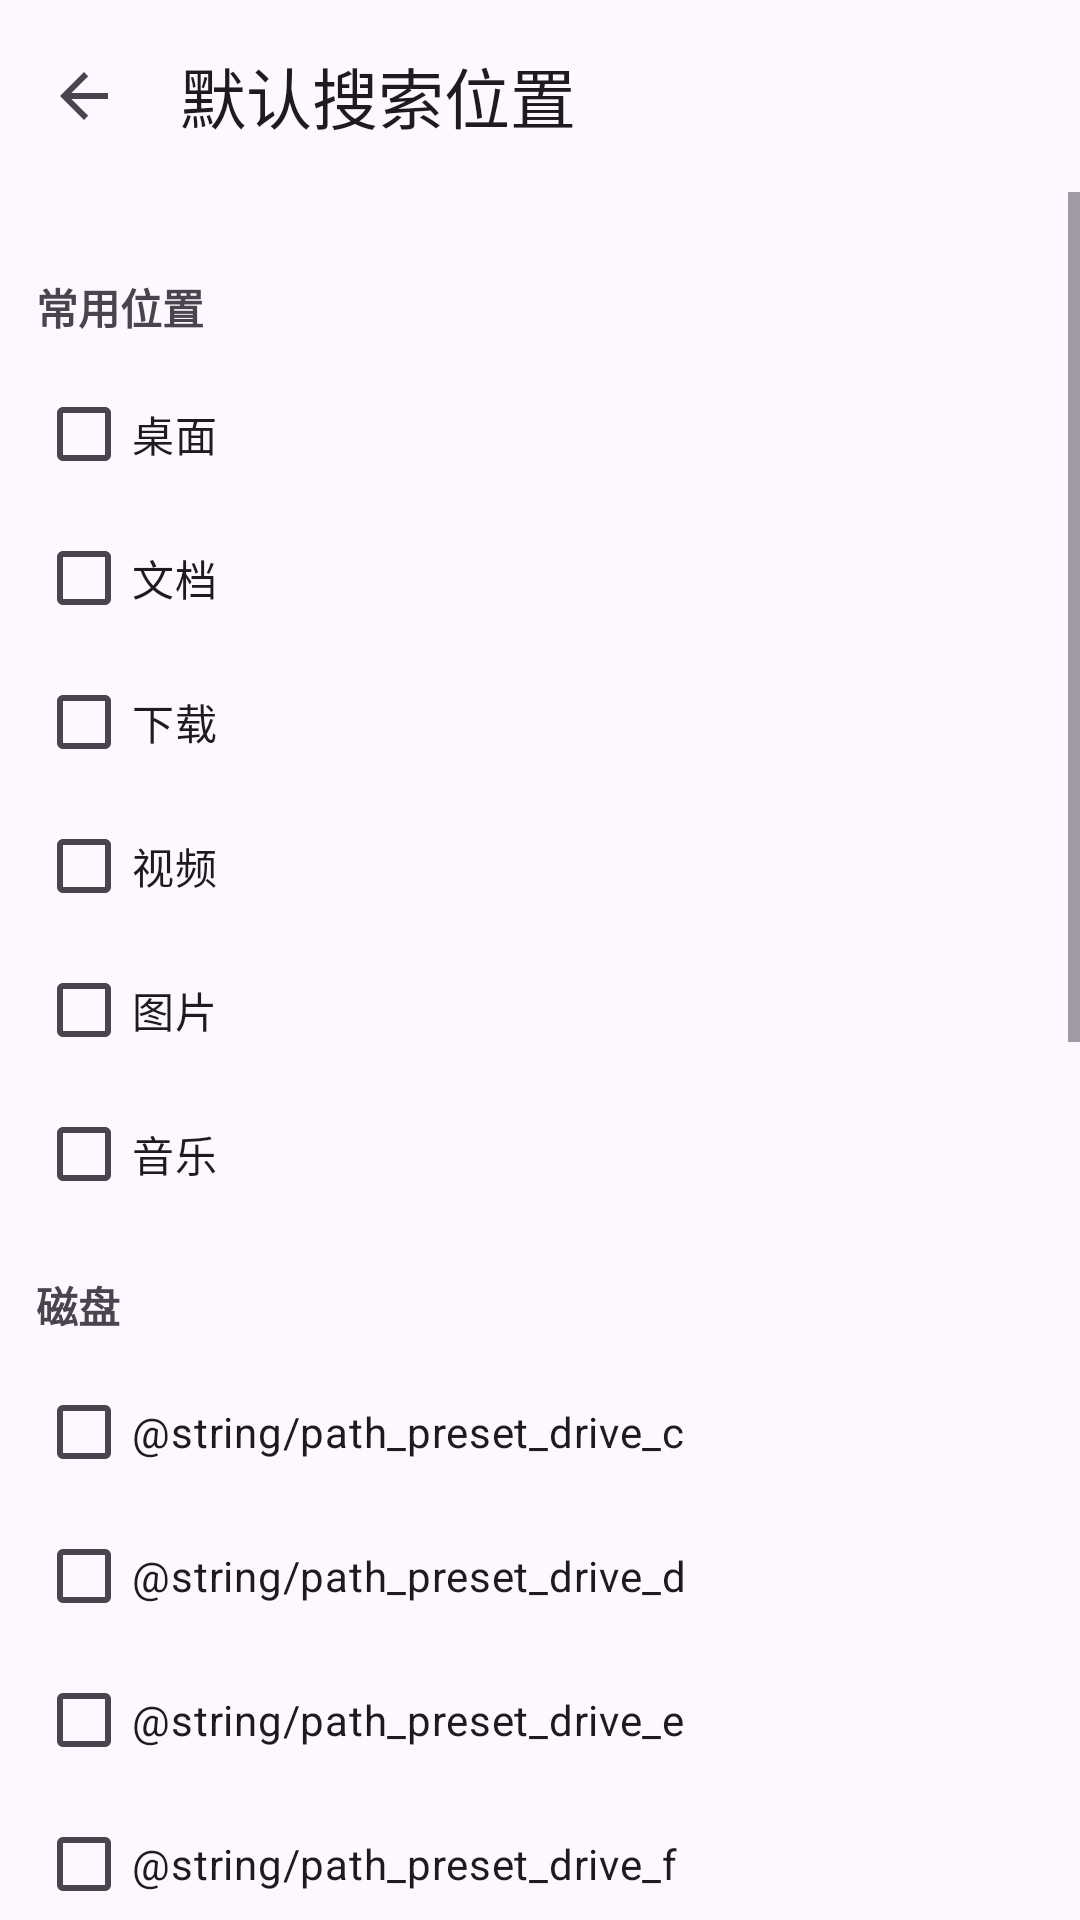

Produce the Android XML layout that renders to this screen, including the resource entries it uses.
<!-- AndroidManifest.xml: application theme Theme.ShareToPC -->
<!-- res/layout/activity_path_preset.xml -->
<?xml version="1.0" encoding="utf-8"?>
<LinearLayout xmlns:android="http://schemas.android.com/apk/res/android"
    xmlns:app="http://schemas.android.com/apk/res-auto"
    xmlns:tools="http://schemas.android.com/tools"
    android:layout_width="match_parent"
    android:layout_height="match_parent"
    android:orientation="vertical"
    tools:context=".ui.PathPresetActivity">

    <com.google.android.material.appbar.MaterialToolbar
        android:id="@+id/toolbarPathPreset"
        android:layout_width="match_parent"
        android:layout_height="wrap_content"
        app:navigationIcon="?attr/homeAsUpIndicator"
        app:title="@string/path_preset_title" />

    <ScrollView
        android:layout_width="match_parent"
        android:layout_height="match_parent"
        android:scrollbarStyle="outsideOverlay">

        <LinearLayout
            android:layout_width="match_parent"
            android:layout_height="wrap_content"
            android:orientation="vertical"
            android:padding="12dp">

            
            <TextView
                style="@style/PathPresetSectionHeader"
                android:text="@string/path_preset_common" />

            <com.google.android.material.checkbox.MaterialCheckBox
                android:id="@+id/cbDesktop"
                android:layout_width="match_parent"
                android:layout_height="wrap_content"
                android:text="@string/path_preset_desktop" />

            <com.google.android.material.checkbox.MaterialCheckBox
                android:id="@+id/cbDocuments"
                android:layout_width="match_parent"
                android:layout_height="wrap_content"
                android:text="@string/path_preset_documents" />

            <com.google.android.material.checkbox.MaterialCheckBox
                android:id="@+id/cbDownloads"
                android:layout_width="match_parent"
                android:layout_height="wrap_content"
                android:text="@string/path_preset_downloads" />

            <com.google.android.material.checkbox.MaterialCheckBox
                android:id="@+id/cbVideos"
                android:layout_width="match_parent"
                android:layout_height="wrap_content"
                android:text="@string/path_preset_videos" />

            <com.google.android.material.checkbox.MaterialCheckBox
                android:id="@+id/cbPictures"
                android:layout_width="match_parent"
                android:layout_height="wrap_content"
                android:text="@string/path_preset_pictures" />

            <com.google.android.material.checkbox.MaterialCheckBox
                android:id="@+id/cbMusic"
                android:layout_width="match_parent"
                android:layout_height="wrap_content"
                android:text="@string/path_preset_music" />

            
            <TextView
                style="@style/PathPresetSectionHeader"
                android:text="@string/path_preset_drives" />

            <com.google.android.material.checkbox.MaterialCheckBox
                android:id="@+id/cbDriveC"
                android:layout_width="match_parent"
                android:layout_height="wrap_content"
                android:text="@string/path_preset_drive_c" />

            <com.google.android.material.checkbox.MaterialCheckBox
                android:id="@+id/cbDriveD"
                android:layout_width="match_parent"
                android:layout_height="wrap_content"
                android:text="@string/path_preset_drive_d" />

            <com.google.android.material.checkbox.MaterialCheckBox
                android:id="@+id/cbDriveE"
                android:layout_width="match_parent"
                android:layout_height="wrap_content"
                android:text="@string/path_preset_drive_e" />

            <com.google.android.material.checkbox.MaterialCheckBox
                android:id="@+id/cbDriveF"
                android:layout_width="match_parent"
                android:layout_height="wrap_content"
                android:text="@string/path_preset_drive_f" />

            
            <TextView
                style="@style/PathPresetSectionHeader"
                android:text="@string/path_preset_custom" />

            <LinearLayout
                android:layout_width="match_parent"
                android:layout_height="wrap_content"
                android:orientation="horizontal"
                android:gravity="center_vertical">

                <com.google.android.material.textfield.TextInputLayout
                    style="@style/Widget.Material3.TextInputLayout.OutlinedBox.Dense"
                    android:layout_width="0dp"
                    android:layout_height="wrap_content"
                    android:layout_weight="1"
                    android:hint="@string/path_preset_custom_hint">

                    <com.google.android.material.textfield.TextInputEditText
                        android:id="@+id/etCustomPath"
                        android:layout_width="match_parent"
                        android:layout_height="wrap_content"
                        android:inputType="text"
                        android:singleLine="true" />
                </com.google.android.material.textfield.TextInputLayout>

                <com.google.android.material.button.MaterialButton
                    android:id="@+id/btnAddPath"
                    style="@style/Widget.Material3.Button"
                    android:layout_width="wrap_content"
                    android:layout_height="wrap_content"
                    android:layout_marginStart="8dp"
                    android:text="@string/path_preset_add" />
            </LinearLayout>

            <LinearLayout
                android:id="@+id/layoutCustomPaths"
                android:layout_width="match_parent"
                android:layout_height="wrap_content"
                android:orientation="vertical"
                android:layout_marginTop="8dp" />

            
            <TextView
                style="@style/PathPresetSectionHeader"
                android:text="@string/path_preset_match_options" />

            <com.google.android.material.materialswitch.MaterialSwitch
                android:id="@+id/swMatchCase"
                android:layout_width="match_parent"
                android:layout_height="wrap_content"
                android:text="@string/path_preset_match_case" />

            <com.google.android.material.materialswitch.MaterialSwitch
                android:id="@+id/swWholeWord"
                android:layout_width="match_parent"
                android:layout_height="wrap_content"
                android:text="@string/path_preset_match_whole_word" />

            <com.google.android.material.materialswitch.MaterialSwitch
                android:id="@+id/swMatchPath"
                android:layout_width="match_parent"
                android:layout_height="wrap_content"
                android:text="@string/path_preset_match_path" />

            <com.google.android.material.materialswitch.MaterialSwitch
                android:id="@+id/swRegex"
                android:layout_width="match_parent"
                android:layout_height="wrap_content"
                android:text="@string/path_preset_match_regex" />

            
            <TextView
                style="@style/PathPresetSectionHeader"
                android:text="@string/path_preset_sort" />

            <LinearLayout
                android:layout_width="match_parent"
                android:layout_height="wrap_content"
                android:orientation="horizontal"
                android:gravity="center_vertical">

                <Spinner
                    android:id="@+id/spSortField"
                    android:layout_width="0dp"
                    android:layout_height="wrap_content"
                    android:layout_weight="1"
                    android:entries="@array/path_preset_sort_fields" />

                <com.google.android.material.button.MaterialButton
                    android:id="@+id/btnSortDir"
                    style="@style/Widget.Material3.Button.TonalButton"
                    android:layout_width="wrap_content"
                    android:layout_height="wrap_content"
                    android:layout_marginStart="8dp"
                    android:text="@string/path_preset_sort_asc"
                    app:icon="@drawable/ic_sort_arrow" />
            </LinearLayout>

            
            <TextView
                style="@style/PathPresetSectionHeader"
                android:text="@string/path_preset_limit" />

            <com.google.android.material.textfield.TextInputLayout
                style="@style/Widget.Material3.TextInputLayout.OutlinedBox.Dense"
                android:layout_width="match_parent"
                android:layout_height="wrap_content"
                android:hint="@string/path_preset_max_results_hint"
                app:counterEnabled="true"
                app:counterMaxLength="6">

                <com.google.android.material.textfield.TextInputEditText
                    android:id="@+id/etMaxResults"
                    android:layout_width="match_parent"
                    android:layout_height="wrap_content"
                    android:inputType="number"
                    android:singleLine="true" />
            </com.google.android.material.textfield.TextInputLayout>

            
            <View
                android:layout_width="match_parent"
                android:layout_height="24dp" />

        </LinearLayout>
    </ScrollView>

</LinearLayout>
<!-- resources referenced by this layout -->
<resources>
  <string-array name="path_preset_sort_fields">
          <item>默认排序</item>
          <item>文件名</item>
          <item>路径</item>
          <item>大小</item>
          <item>扩展名</item>
          <item>修改日期</item>
          <item>创建日期</item>
      </string-array>
  <!-- drawable ic_sort_arrow (drawable) -->
  <vector xmlns:android="http://schemas.android.com/apk/res/android"
      android:width="24dp"
      android:height="24dp"
      android:viewportWidth="24"
      android:viewportHeight="24"
      android:tint="?attr/colorOnSurface">
      <path
          android:fillColor="@android:color/white"
          android:pathData="M12,5.83L15.17,9l1.41,-1.41L12,3L7.41,7.59L8.83,9L12,5.83zM12,18.17L8.83,15l-1.41,1.41L12,21l4.59,-4.59L15.17,15L12,18.17z" />
  </vector>
  <string name="path_preset_add">添加</string>
  <string name="path_preset_common">常用位置</string>
  <string name="path_preset_custom">自定义路径</string>
  <string name="path_preset_custom_hint">输入路径，如 D:\\Projects</string>
  <string name="path_preset_desktop">桌面</string>
  <string name="path_preset_documents">文档</string>
  <string name="path_preset_downloads">下载</string>
  <string name="path_preset_drives">磁盘</string>
  <string name="path_preset_limit">结果限制</string>
  <string name="path_preset_match_case">区分大小写</string>
  <string name="path_preset_match_options">匹配选项</string>
  <string name="path_preset_match_path">使用完整路径匹配而不是从文件名</string>
  <string name="path_preset_match_regex">使用正则表达式</string>
  <string name="path_preset_match_whole_word">全字匹配</string>
  <string name="path_preset_max_results_hint">最大返回条数（0 不限）</string>
  <string name="path_preset_music">音乐</string>
  <string name="path_preset_pictures">图片</string>
  <string name="path_preset_sort">结果排序</string>
  <string name="path_preset_sort_asc">升序</string>
  <string name="path_preset_title">默认搜索位置</string>
  <string name="path_preset_videos">视频</string>
  <style name="PathPresetSectionHeader">
          <item name="android:layout_width">match_parent</item>
          <item name="android:layout_height">wrap_content</item>
          <item name="android:textSize">14sp</item>
          <item name="android:textColor">?android:attr/textColorTertiary</item>
          <item name="android:paddingTop">16dp</item>
          <item name="android:paddingBottom">8dp</item>
          <item name="android:textStyle">bold</item>
      </style>
  <style name="Theme.ShareToPC" parent="Base.Theme.ShareToPC" />
  <style name="Base.Theme.ShareToPC" parent="Theme.Material3.DayNight.NoActionBar">
          
          
      </style>
</resources>
